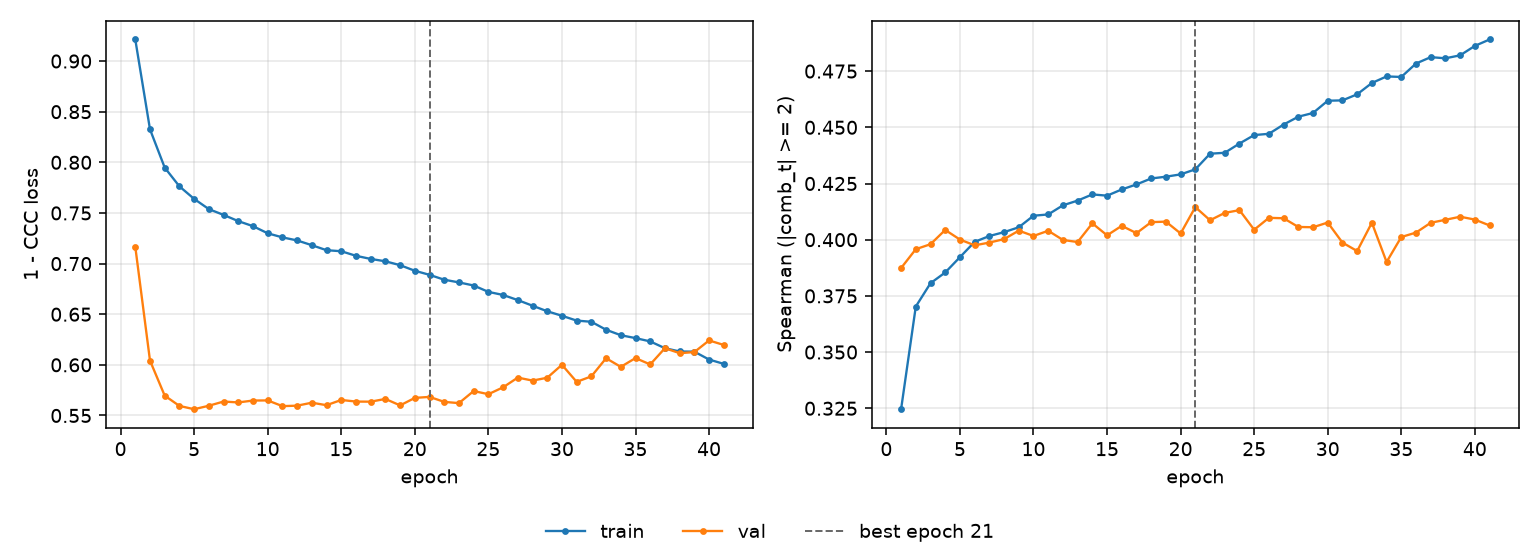

Values plotted in this chart, from the file beside it:
epoch, tr_loss, vl_loss, tr_sp, vl_sp, is_best
1, 0.9213, 0.7166, 0.3246, 0.3874, False
2, 0.8326, 0.6042, 0.3703, 0.3958, False
3, 0.7948, 0.5696, 0.3806, 0.398, False
4, 0.7763, 0.5594, 0.3854, 0.4043, False
5, 0.7639, 0.5562, 0.3922, 0.4001, False
6, 0.7538, 0.5596, 0.399, 0.3975, False
7, 0.7481, 0.5638, 0.4016, 0.3987, False
8, 0.7419, 0.5629, 0.4034, 0.4003, False
9, 0.737, 0.5648, 0.4055, 0.404, False
10, 0.7299, 0.5649, 0.4107, 0.4017, False
11, 0.7259, 0.5592, 0.4112, 0.404, False
12, 0.7229, 0.5597, 0.4153, 0.3999, False
13, 0.7182, 0.5626, 0.4174, 0.399, False
14, 0.7132, 0.5602, 0.4201, 0.4073, False
15, 0.7122, 0.5653, 0.4196, 0.4019, False
16, 0.7077, 0.5637, 0.4224, 0.4062, False
17, 0.7046, 0.5636, 0.4246, 0.4029, False
18, 0.7023, 0.5663, 0.4272, 0.4078, False
19, 0.6984, 0.56, 0.428, 0.408, False
20, 0.6929, 0.5674, 0.4291, 0.4028, False
21, 0.6889, 0.5684, 0.4313, 0.4145, True
22, 0.6841, 0.5634, 0.4382, 0.4086, False
23, 0.6814, 0.5622, 0.4387, 0.4119, False
24, 0.6784, 0.5741, 0.4428, 0.4132, False
25, 0.6721, 0.571, 0.4465, 0.4044, False
26, 0.669, 0.5778, 0.4471, 0.4097, False
27, 0.6639, 0.5874, 0.4512, 0.4095, False
28, 0.6584, 0.5845, 0.4547, 0.4057, False
29, 0.6529, 0.5873, 0.4564, 0.4055, False
30, 0.6485, 0.6001, 0.4618, 0.4076, False
31, 0.6437, 0.5832, 0.462, 0.3987, False
32, 0.6425, 0.5886, 0.4647, 0.395, False
33, 0.6347, 0.6065, 0.4697, 0.4075, False
34, 0.6293, 0.598, 0.4726, 0.3901, False
35, 0.6264, 0.6067, 0.4724, 0.4012, False
36, 0.6231, 0.6004, 0.4784, 0.4032, False
37, 0.6164, 0.6165, 0.4812, 0.4075, False
38, 0.6132, 0.6115, 0.4807, 0.4088, False
39, 0.613, 0.6126, 0.482, 0.4102, False
40, 0.6052, 0.6241, 0.4862, 0.4089, False
41, 0.601, 0.6196, 0.4891, 0.4063, False
